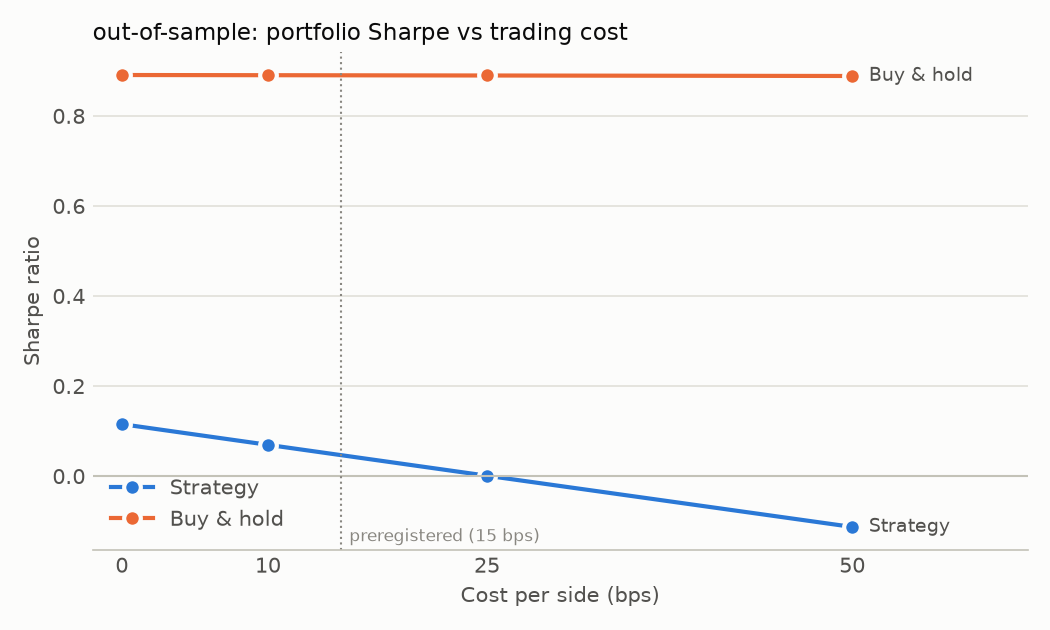

Data behind this chart, as committed beside it:
cost_bps, strategy_sharpe, buy_hold_sharpe, strategy_cagr, buy_hold_cagr, trades
0, 0.1154, 0.8908, 0.007531, 0.2207, 60
10, 0.06947, 0.8904, 0.002979, 0.2206, 60
25, 0.0008005, 0.8898, -0.003815, 0.2204, 60
50, -0.1129, 0.8887, -0.01505, 0.22, 60
